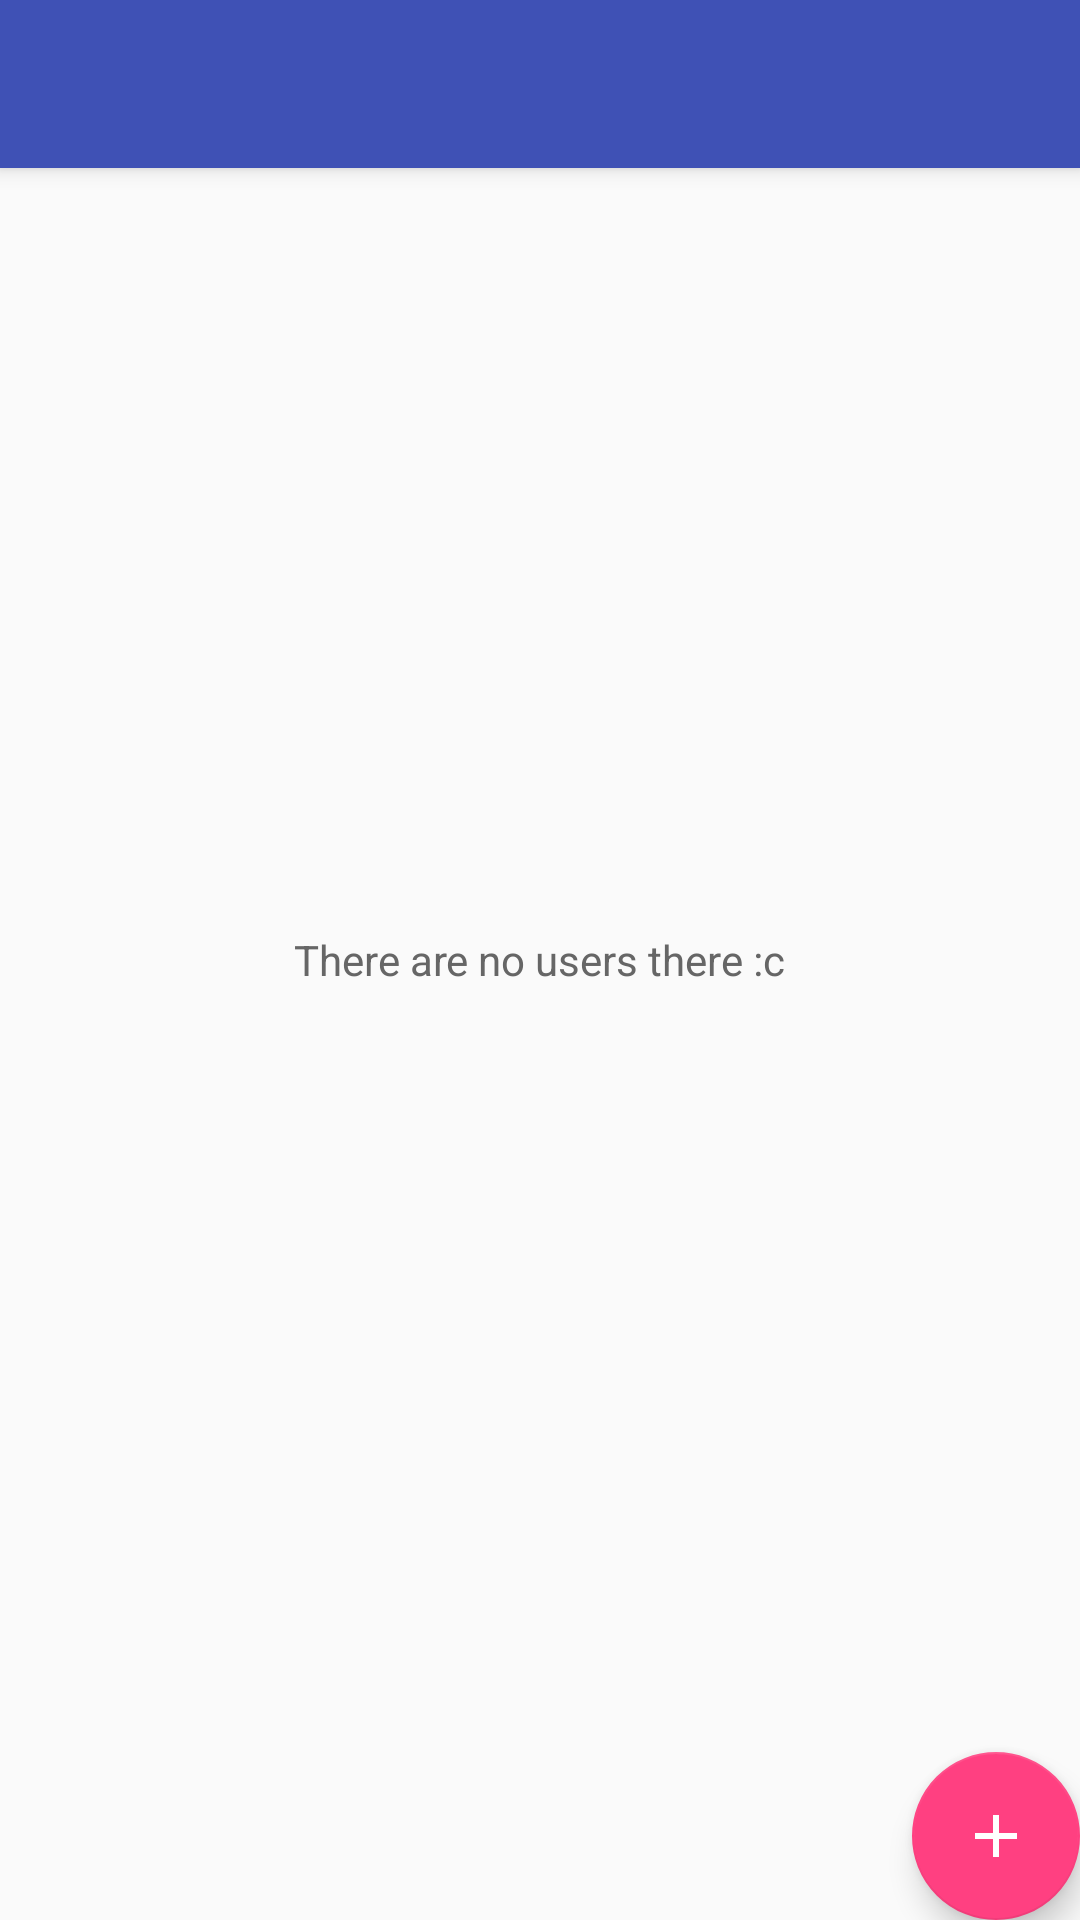

Here is an Android app screen rendered from its layout file. Give the layout XML and the strings, colors and styles it references.
<!-- AndroidManifest.xml: activity theme AppTheme.NoActionBar -->
<!-- res/layout/activity_main.xml -->
<?xml version="1.0" encoding="utf-8"?>
<RelativeLayout
	xmlns:android="http://schemas.android.com/apk/res/android"
	xmlns:tools="http://schemas.android.com/tools"
	android:layout_width="match_parent"
	android:layout_height="match_parent"
	tools:context=".activity.MainActivity"
	tools:showIn="@layout/activity_main"
	android:id="@+id/main_root">

	<TextView
		android:layout_width="wrap_content"
		android:layout_height="wrap_content"
		android:text="There are no users there :c"
		android:textColor="#666"
		android:layout_centerHorizontal="true"
		android:layout_centerVertical="true"
		android:visibility="visible"
		android:id="@+id/warning"/>

	<android.support.v7.widget.RecyclerView
		android:id="@+id/recycler_view"
		android:layout_width="match_parent"
		android:layout_height="match_parent"
		android:layout_alignParentStart="true"
		android:layout_alignParentTop="true"
		android:layout_marginTop="56dp"
		android:layout_below="@id/coordinator"
		tools:listitem="@layout/recycleview_item">
	</android.support.v7.widget.RecyclerView>

	<android.support.design.widget.CoordinatorLayout
		android:layout_width="match_parent"
		android:layout_height="match_parent"
		android:id="@+id/coordinator">

		<include layout="@layout/toolbar_layout"/>

		<include layout="@layout/fab_layout"/>
	</android.support.design.widget.CoordinatorLayout>


</RelativeLayout>
<!-- res/layout/recycleview_item.xml (included above) -->
<?xml version="1.0" encoding="utf-8"?>
<android.support.v7.widget.CardView
	xmlns:android="http://schemas.android.com/apk/res/android"
	xmlns:app="http://schemas.android.com/apk/res-auto"
	xmlns:tools="http://schemas.android.com/tools"
	android:id="@+id/card_view"
	android:layout_width="match_parent"
	android:layout_height="wrap_content"
	android:layout_margin="12dp"
	app:cardElevation="8dp">

	<RelativeLayout
		android:layout_width="match_parent"
		android:layout_height="wrap_content">

		<ImageView
			android:id="@+id/img"
			android:layout_width="match_parent"
			android:layout_height="200dp"
			android:scaleType="centerCrop"/>

		<TextView
			android:id="@+id/nome"
			android:layout_width="wrap_content"
			android:layout_height="wrap_content"
			android:layout_below="@+id/img"
			android:maxLines="3"
			android:paddingLeft="8dp"
			android:paddingRight="8dp"
			android:paddingTop="2dp"
			android:paddingBottom="8dp"
			android:textAlignment="viewStart"
			android:textAllCaps="false"
			android:textColor="#222"
			android:textSize="22sp"
			android:textStyle="bold|italic"
			tools:text="placeholder"/>

		

	</RelativeLayout>
</android.support.v7.widget.CardView>
<!-- res/layout/toolbar_layout.xml (included above) -->
<?xml version="1.0" encoding="utf-8"?>
<android.support.design.widget.AppBarLayout
	android:layout_width="match_parent"
	android:layout_height="wrap_content"
	android:theme="@style/AlertDialog.AppCompat.Light"
	xmlns:app="http://schemas.android.com/apk/res-auto"
	xmlns:android="http://schemas.android.com/apk/res/android">

	<android.support.v7.widget.Toolbar
		android:id="@+id/toolbar"
		android:layout_width="match_parent"
		android:layout_height="56dp"
		android:background="@color/colorPrimary"
		app:titleTextColor="#FFFFFF"
		app:popupTheme="@style/ThemeOverlay.AppCompat.Light"/>

</android.support.design.widget.AppBarLayout>
<!-- res/layout/fab_layout.xml (included above) -->
<?xml version="1.0" encoding="utf-8"?>
<android.support.design.widget.FloatingActionButton
	android:id="@+id/fab"
	android:layout_width="wrap_content"
	android:layout_height="wrap_content"
	android:layout_gravity="bottom|end"
	android:layout_margin="@dimen/fab_margin"
	app:srcCompat="@drawable/ic_add_white_24dp"
	xmlns:android="http://schemas.android.com/apk/res/android"
	xmlns:app="http://schemas.android.com/apk/res-auto">

</android.support.design.widget.FloatingActionButton>
<!-- resources referenced by this layout -->
<resources>
  <color name="colorPrimary">#3F51B5</color>
  <!-- drawable ic_add_white_24dp (drawable) -->
  <vector android:height="24dp"
          android:tint="#FFFFFF"
          android:viewportHeight="24.0"
          android:viewportWidth="24.0"
          android:width="24dp"
          xmlns:android="http://schemas.android.com/apk/res/android">
  	<path
  		android:fillColor="#FFFFFF"
  		android:pathData="M19,13h-6v6h-2v-6H5v-2h6V5h2v6h6v2z"/>
  </vector>
  <style name="AppTheme.NoActionBar">
  		<item name="windowActionBar">false</item>
  		<item name="windowNoTitle">true</item>
  	</style>
</resources>
